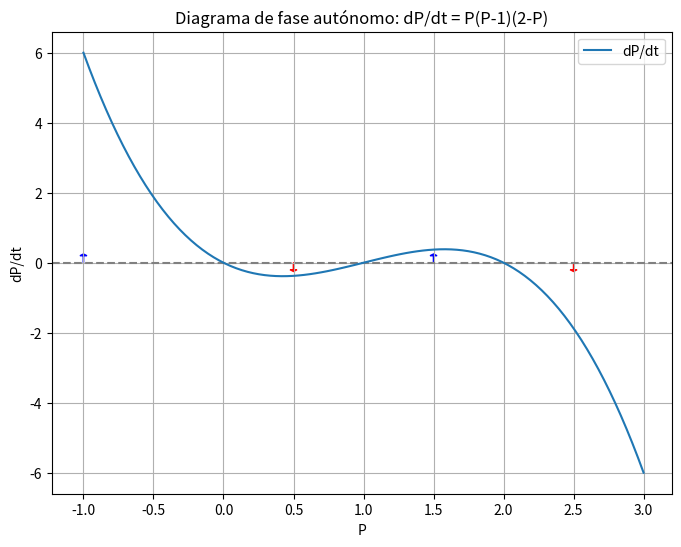
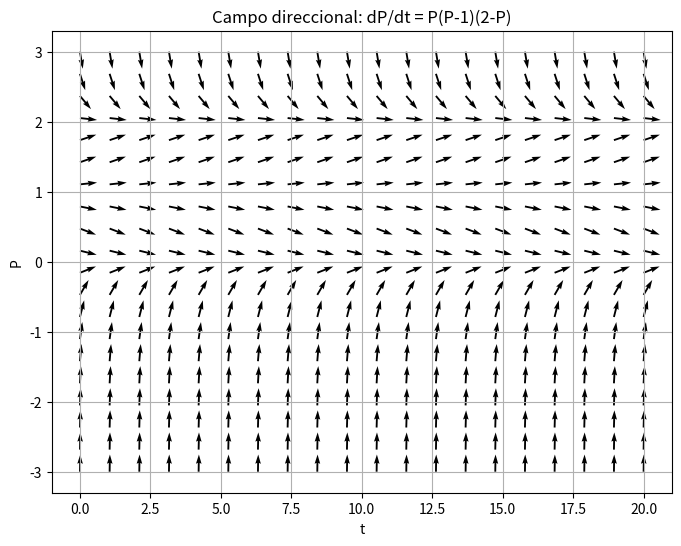
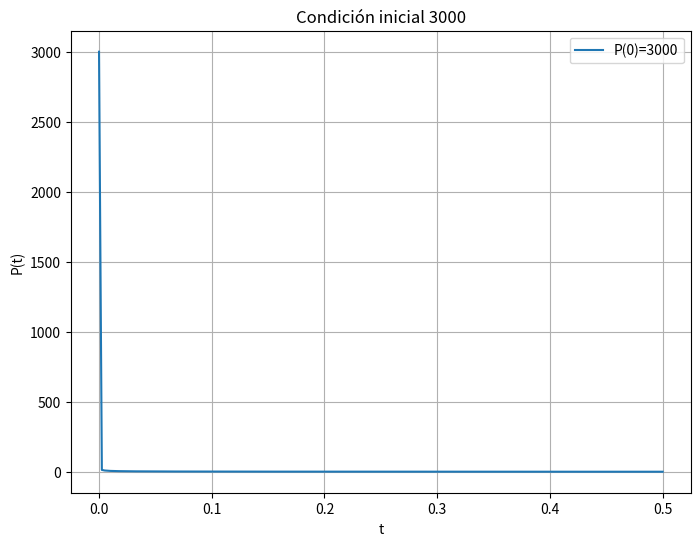
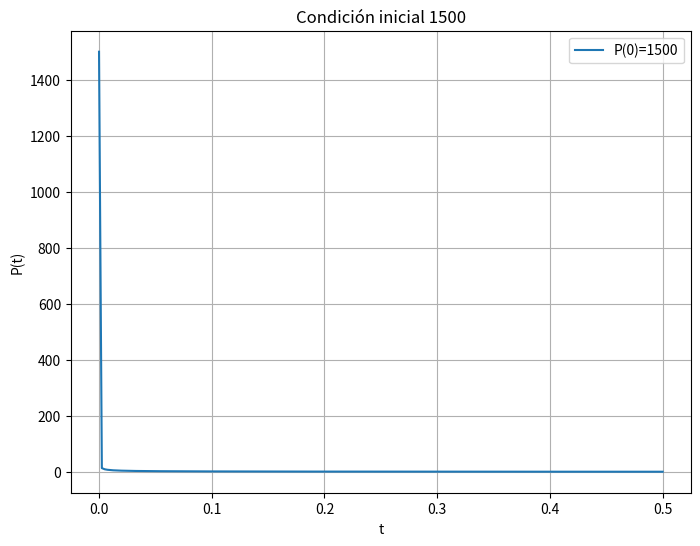
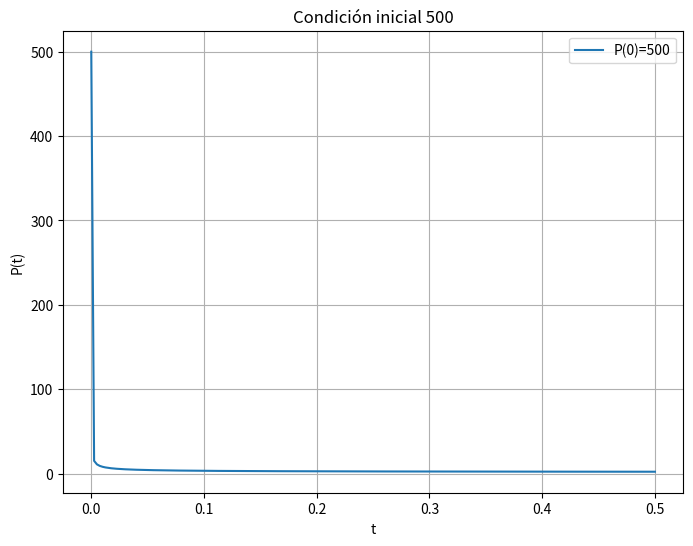
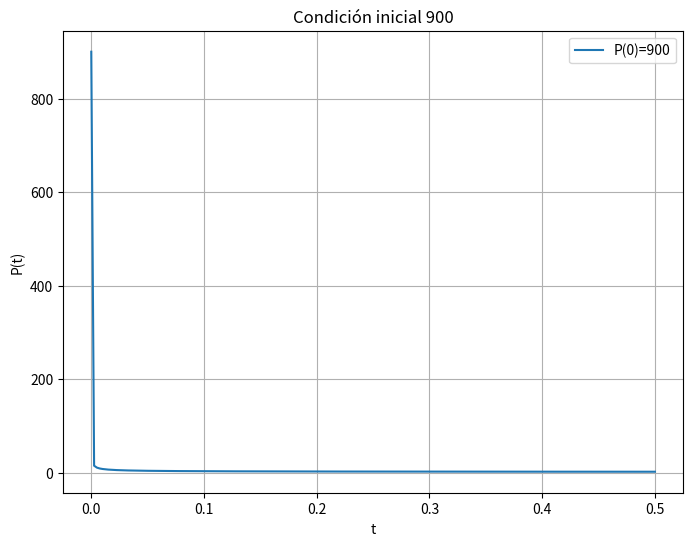

Write the Python code that produced these figures, in order.
# -*- coding: utf-8 -*-
"""Guía 1

Automatically generated by Colab.

Original file is located at
    https://colab.research.google.com/drive/1QgzjvMzW6AOmRsL5M69jUoakIpg2EFSr

# Diagrama de fases
"""

import numpy as np
import matplotlib.pyplot as plt

# Ecuación diferencial autónoma
def f(P):
    return P * (P - 1) * (2 - P)

# Valores de P
P_vals = np.linspace(-1, 3, 100)
dPdt = f(P_vals)

plt.figure(figsize=(8,6))
plt.axhline(0, color="gray", linestyle="--")  # línea de referencia

# Dibujar flechas en el eje P
for P0 in [-1, 0, 0.5, 1, 1.5, 2, 2.5]:
    slope = f(P0)
    if slope > 0:
        plt.arrow(P0, 0, 0, 0.2, head_width=0.05, head_length=0.05, color="blue")
    elif slope < 0:
        plt.arrow(P0, 0, 0, -0.2, head_width=0.05, head_length=0.05, color="red")

plt.plot(P_vals, dPdt, label="dP/dt")
plt.title("Diagrama de fase autónomo: dP/dt = P(P-1)(2-P)")
plt.xlabel("P")
plt.ylabel("dP/dt")
plt.legend()
plt.grid(True)
plt.show()

"""# Campo direccional (#3)"""

import numpy as np
import matplotlib.pyplot as plt

# Definimos la ecuación diferencial autónoma
def f(P):
    return P * (P - 1) * (2 - P)

# Rango de valores
t_vals = np.linspace(0, 20, 20)   # tiempo
P_vals = np.linspace(-3, 3, 20)   # variable dependiente

# Malla de puntos
T, P = np.meshgrid(t_vals, P_vals)

# Pendiente en cada punto
dPdt = f(P)

# Cada flecha: avance en t = 1, avance en P = pendiente
U = np.ones_like(dPdt)   # componente horizontal
V = dPdt                 # componente vertical

# Normalizamos para que las flechas tengan tamaño uniforme
N = np.sqrt(U**2 + V**2)
U, V = U/N, V/N

# Dibujamos el campo direccional
plt.figure(figsize=(8,6))
plt.quiver(T, P, U, V, color="black")

plt.title("Campo direccional: dP/dt = P(P-1)(2-P)")
plt.xlabel("t")
plt.ylabel("P")
plt.grid(True)
plt.show()

"""# Condición inicial 3000"""

import numpy as np
import matplotlib.pyplot as plt
from scipy.integrate import odeint

# Definimos la ecuación diferencial autónoma
def f(P, t):
    return P * (P - 1) * (2 - P)

# Rango de tiempo
t_vals = np.linspace(0, 0.5, 200)

# Condiciones iniciales específicas
condiciones_iniciales = [3000]

plt.figure(figsize=(8,6))

# Resolver y graficar cada solución
for P0 in condiciones_iniciales:
    sol = odeint(f, P0, t_vals)
    plt.plot(t_vals, sol, label=f"P(0)={P0}")

# Configuración del gráfico
plt.title("Condición inicial 3000")
plt.xlabel("t")
plt.ylabel("P(t)")
plt.legend()
plt.grid(True)
plt.show()

"""# Condición inicial 15000"""

import numpy as np
import matplotlib.pyplot as plt
from scipy.integrate import odeint

# Definimos la ecuación diferencial autónoma
def f(P, t):
    return P * (P - 1) * (2 - P)

# Rango de tiempo
t_vals = np.linspace(0, 0.5, 200)

# Condiciones iniciales específicas
condiciones_iniciales = [1500]

plt.figure(figsize=(8,6))

# Resolver y graficar cada solución
for P0 in condiciones_iniciales:
    sol = odeint(f, P0, t_vals)
    plt.plot(t_vals, sol, label=f"P(0)={P0}")

# Configuración del gráfico
plt.title("Condición inicial 1500")
plt.xlabel("t")
plt.ylabel("P(t)")
plt.legend()
plt.grid(True)
plt.show()

"""# Condición inicial 500"""

import numpy as np
import matplotlib.pyplot as plt
from scipy.integrate import odeint

# Definimos la ecuación diferencial autónoma
def f(P, t):
    return P * (P - 1) * (2 - P)

# Rango de tiempo
t_vals = np.linspace(0, 0.5, 200)

# Condiciones iniciales específicas
condiciones_iniciales = [500]

plt.figure(figsize=(8,6))

# Resolver y graficar cada solución
for P0 in condiciones_iniciales:
    sol = odeint(f, P0, t_vals)
    plt.plot(t_vals, sol, label=f"P(0)={P0}")

# Configuración del gráfico
plt.title("Condición inicial 500")
plt.xlabel("t")
plt.ylabel("P(t)")
plt.legend()
plt.grid(True)
plt.show()

"""# Condición inicial 900"""

import numpy as np
import matplotlib.pyplot as plt
from scipy.integrate import odeint

# Definimos la ecuación diferencial autónoma
def f(P, t):
    return P * (P - 1) * (2 - P)

# Rango de tiempo
t_vals = np.linspace(0, 0.5, 200)

# Condiciones iniciales específicas
condiciones_iniciales = [900]

plt.figure(figsize=(8,6))

# Resolver y graficar cada solución
for P0 in condiciones_iniciales:
    sol = odeint(f, P0, t_vals)
    plt.plot(t_vals, sol, label=f"P(0)={P0}")

# Configuración del gráfico
plt.title("Condición inicial 900")
plt.xlabel("t")
plt.ylabel("P(t)")
plt.legend()
plt.grid(True)
plt.show()
